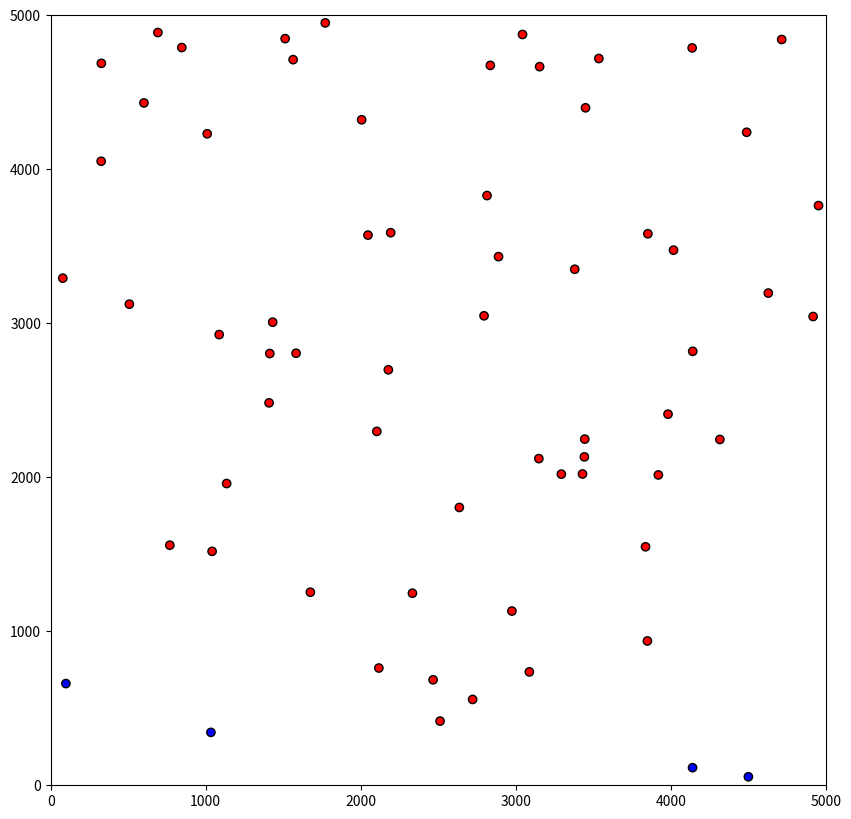

This figure's Python source:
import numpy as np
import matplotlib.pyplot as plt
from matplotlib.backend_bases import MouseEvent
import random
import time

# 定义红色开始和结束的 ANSI 转义序列
RED_START = "\033[91m"
RED_END = "\033[0m"

# 设置随机种子以便结果可复现
random.seed(time.time())

# 定义矩形区域大小
xMin, xMax = 0, 5000
yMin, yMax = 0, 5000
areaTotal = (xMax - xMin) * (yMax - yMin)

# 定义感染半径
R_inf = 800

# 泊松点过程参数
lambda0 = 0.00000256  # 强度参数调整为每单位面积的平均点数
numbPoints = np.random.poisson(lambda0 * areaTotal)

# 生成点的位置
xx = np.random.uniform(xMin, xMax, numbPoints)
yy = np.random.uniform(yMin, yMax, numbPoints)

# 初始化节点状态：0-易感(S), 1-感染(I)
node_states = np.zeros(numbPoints, dtype=int)

# 将初始感染节点设置为0
initial_infection_index = 0
node_states[initial_infection_index] = 1

# 使用轮次作为键，节点索引作为值的结构来存储已感染的节点
infected_by_round = {0: {initial_infection_index}}

# 初始化感染统计
rounds = 0  # 记录感染过程进行的轮数
max_infection_rate = 0  # 最大感染率
max_infection_round = 0  # 达到最大感染率的轮数
start_time = time.time() * 1000  # 开始时间，转换为毫秒

def infect_nodes(current_round):
    global node_states, infected_by_round
    new_infections = set()
    if current_round in infected_by_round:
        for i in infected_by_round[current_round]:
            for j in range(numbPoints):
                if node_states[j] == 0 and np.linalg.norm(np.array([xx[i], yy[i]]) - np.array([xx[j], yy[j]])) <= R_inf:
                    node_states[j] = 1  # 感染易感节点
                    new_infections.add(j)
    if new_infections:
        infected_by_round[current_round + 1] = new_infections
    return len(new_infections) > 0

# 自动进行感染过程，直到没有新的感染发生
while infect_nodes(rounds):
    rounds += 1  # 每轮感染结束，轮数加一
    current_infection_rate = np.sum(node_states) / numbPoints
    if current_infection_rate > max_infection_rate:
        max_infection_rate = current_infection_rate
        max_infection_round = rounds

# 感染过程结束，统计结果
end_time = time.time() * 1000  # 结束时间，转换为毫秒
duration = end_time - start_time  # 计算达到最大感染率的时间，保留毫秒级别的精度

print(f"感染结束。总节点数：{RED_START}{numbPoints}{RED_END}, 最大感染率：{RED_START}{max_infection_rate:.2%}{RED_END}, 发生在第 {RED_START}{max_infection_round}{RED_END} 轮, 总感染轮数：{RED_START}{rounds}{RED_END}, 总耗时：{RED_START}{duration:.2f}{RED_END} 毫秒。")

# 绘图部分
fig, ax = plt.subplots(figsize=(10, 10))
ax.set_xlim(xMin, xMax)
ax.set_ylim(yMin, yMax)

colors = ['blue' if state == 0 else 'red' for state in node_states]
scatter = ax.scatter(xx, yy, c=colors, edgecolors='k', picker=True)  # 启用picker属性

# 创建一个注释对象，初始时不可见
annotation = ax.annotate("", xy=(0,0), xytext=(20,20), textcoords="offset points",
                         bbox=dict(boxstyle="round", fc="w"),
                         arrowprops=dict(arrowstyle="->"))
annotation.set_visible(False)

# 定义一个回调函数来处理鼠标悬停事件
def onpick(event):
    ind = event.ind[0]  # 获取选中点的索引，取第一个点
    point = event.artist  # 获取事件相关的艺术家对象，即散点图中的点
    x, y = point.get_offsets()[ind]  # 获取点的坐标
    annotation.xy = (x, y)  # 更新注释的位置
    text = f"ID: {ind}\nCoords: ({x:.2f}, {y:.2f})"
    annotation.set_text(text)  # 设置注释文本
    annotation.set_visible(True)  # 使注释可见
    fig.canvas.draw_idle()  # 重绘图形以显示注释

fig.canvas.mpl_connect('pick_event', onpick)

plt.show()